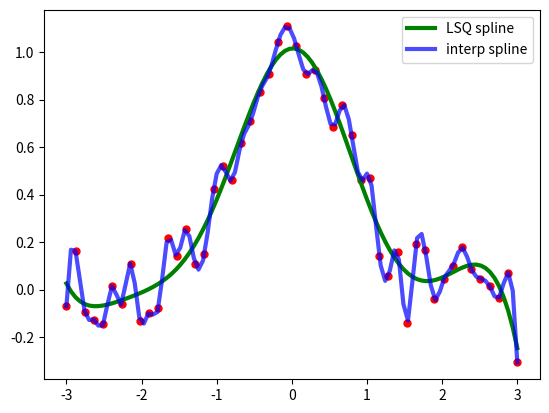

Reproduce this figure in Python.
from scipy.interpolate import interp1d
import numpy as np
import matplotlib.pyplot as plt


# x = np.linspace(0, 10, num=11, endpoint=True)
# y = np.cos(-x**2/9.0)
# f = interp1d(x, y)
# f2 = interp1d(x, y, kind='cubic')

# xnew = np.linspace(0, 10, num=41, endpoint=True)

# plt.plot(x, y, 'o', xnew, f(xnew), '-', xnew, f2(xnew), '--')
# plt.legend(['data', 'linear', 'cubic'], loc='best')
# plt.show()

x = np.linspace(-3, 3, 50)
y = np.exp(-x**2) + 0.1 * np.random.randn(50)

from scipy.interpolate import make_lsq_spline, BSpline
t = [-1, 0, 1]
k = 5
t = np.r_[(x[0],)*(k+1),
          t,
          (x[-1],)*(k+1)]
print(t)
spl = make_lsq_spline(x, y, t, k)

from scipy.interpolate import make_interp_spline
spl_i = make_interp_spline(x, y)

import matplotlib.pyplot as plt
xs = np.linspace(-3, 3, 100)
plt.plot(x, y, 'ro', ms=5)
plt.plot(xs, spl(xs), 'g-', lw=3, label='LSQ spline')
plt.plot(xs, spl_i(xs), 'b-', lw=3, alpha=0.7, label='interp spline')
plt.legend(loc='best')
plt.show()


